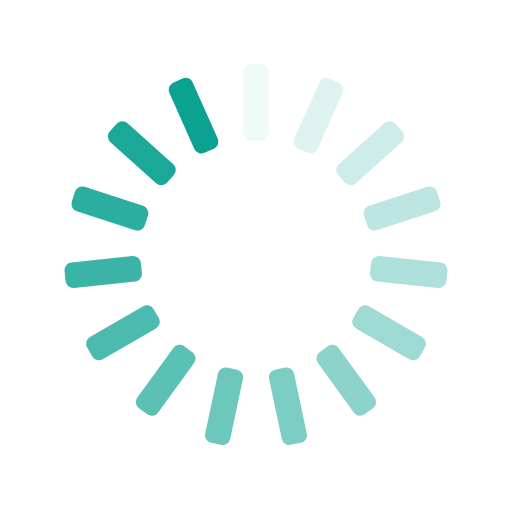
t = 0.00 s
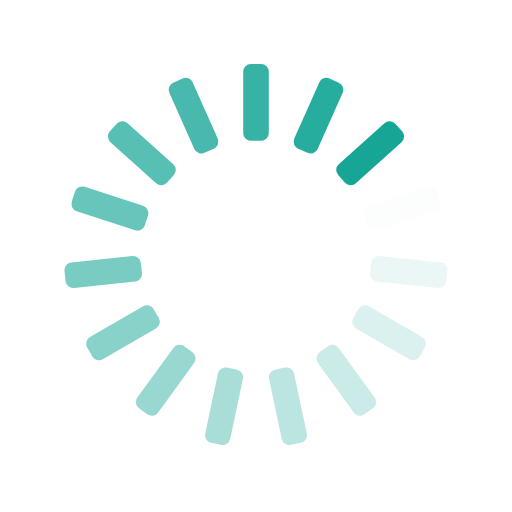
t = 0.25 s
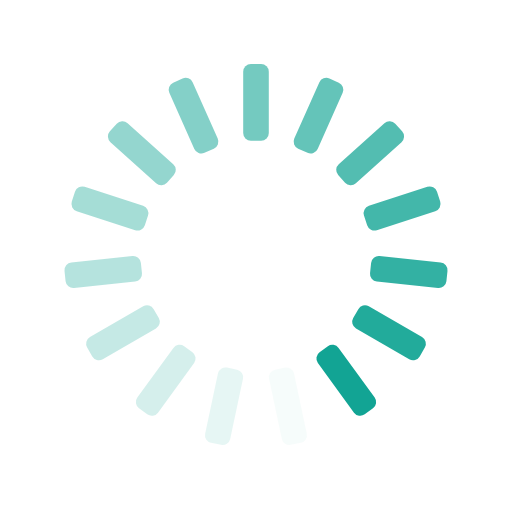
t = 0.50 s
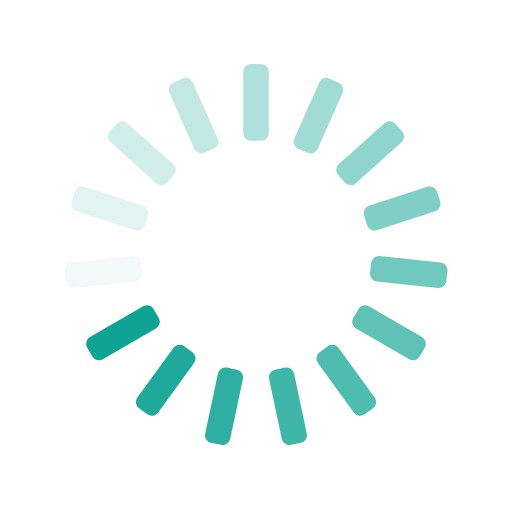
t = 0.75 s

The animated SVG that drew these frames (rendered in a browser with its animation timeline set to each time). Animation: 15 SMIL elements (animate=15); one cycle of 1.00 s, repeats indefinitely.

<svg xmlns="http://www.w3.org/2000/svg" xmlns:xlink="http://www.w3.org/1999/xlink" style="margin:auto;background:transparent;display:block;" width="200px" height="200px" viewBox="0 0 100 100" preserveAspectRatio="xMidYMid">
<g transform="rotate(0 50 50)">
  <rect x="47.5" y="12.5" rx="1.5" ry="1.5" width="5" height="15" fill="#0ba291">
    <animate attributeName="opacity" values="1;0" keyTimes="0;1" dur="1s" begin="-0.9333333333333333s" repeatCount="indefinite"></animate>
  </rect>
</g><g transform="rotate(24 50 50)">
  <rect x="47.5" y="12.5" rx="1.5" ry="1.5" width="5" height="15" fill="#0ba291">
    <animate attributeName="opacity" values="1;0" keyTimes="0;1" dur="1s" begin="-0.8666666666666667s" repeatCount="indefinite"></animate>
  </rect>
</g><g transform="rotate(48 50 50)">
  <rect x="47.5" y="12.5" rx="1.5" ry="1.5" width="5" height="15" fill="#0ba291">
    <animate attributeName="opacity" values="1;0" keyTimes="0;1" dur="1s" begin="-0.8s" repeatCount="indefinite"></animate>
  </rect>
</g><g transform="rotate(72 50 50)">
  <rect x="47.5" y="12.5" rx="1.5" ry="1.5" width="5" height="15" fill="#0ba291">
    <animate attributeName="opacity" values="1;0" keyTimes="0;1" dur="1s" begin="-0.7333333333333333s" repeatCount="indefinite"></animate>
  </rect>
</g><g transform="rotate(96 50 50)">
  <rect x="47.5" y="12.5" rx="1.5" ry="1.5" width="5" height="15" fill="#0ba291">
    <animate attributeName="opacity" values="1;0" keyTimes="0;1" dur="1s" begin="-0.6666666666666666s" repeatCount="indefinite"></animate>
  </rect>
</g><g transform="rotate(120 50 50)">
  <rect x="47.5" y="12.5" rx="1.5" ry="1.5" width="5" height="15" fill="#0ba291">
    <animate attributeName="opacity" values="1;0" keyTimes="0;1" dur="1s" begin="-0.6s" repeatCount="indefinite"></animate>
  </rect>
</g><g transform="rotate(144 50 50)">
  <rect x="47.5" y="12.5" rx="1.5" ry="1.5" width="5" height="15" fill="#0ba291">
    <animate attributeName="opacity" values="1;0" keyTimes="0;1" dur="1s" begin="-0.5333333333333333s" repeatCount="indefinite"></animate>
  </rect>
</g><g transform="rotate(168 50 50)">
  <rect x="47.5" y="12.5" rx="1.5" ry="1.5" width="5" height="15" fill="#0ba291">
    <animate attributeName="opacity" values="1;0" keyTimes="0;1" dur="1s" begin="-0.4666666666666667s" repeatCount="indefinite"></animate>
  </rect>
</g><g transform="rotate(192 50 50)">
  <rect x="47.5" y="12.5" rx="1.5" ry="1.5" width="5" height="15" fill="#0ba291">
    <animate attributeName="opacity" values="1;0" keyTimes="0;1" dur="1s" begin="-0.4s" repeatCount="indefinite"></animate>
  </rect>
</g><g transform="rotate(216 50 50)">
  <rect x="47.5" y="12.5" rx="1.5" ry="1.5" width="5" height="15" fill="#0ba291">
    <animate attributeName="opacity" values="1;0" keyTimes="0;1" dur="1s" begin="-0.3333333333333333s" repeatCount="indefinite"></animate>
  </rect>
</g><g transform="rotate(240 50 50)">
  <rect x="47.5" y="12.5" rx="1.5" ry="1.5" width="5" height="15" fill="#0ba291">
    <animate attributeName="opacity" values="1;0" keyTimes="0;1" dur="1s" begin="-0.26666666666666666s" repeatCount="indefinite"></animate>
  </rect>
</g><g transform="rotate(264 50 50)">
  <rect x="47.5" y="12.5" rx="1.5" ry="1.5" width="5" height="15" fill="#0ba291">
    <animate attributeName="opacity" values="1;0" keyTimes="0;1" dur="1s" begin="-0.2s" repeatCount="indefinite"></animate>
  </rect>
</g><g transform="rotate(288 50 50)">
  <rect x="47.5" y="12.5" rx="1.5" ry="1.5" width="5" height="15" fill="#0ba291">
    <animate attributeName="opacity" values="1;0" keyTimes="0;1" dur="1s" begin="-0.13333333333333333s" repeatCount="indefinite"></animate>
  </rect>
</g><g transform="rotate(312 50 50)">
  <rect x="47.5" y="12.5" rx="1.5" ry="1.5" width="5" height="15" fill="#0ba291">
    <animate attributeName="opacity" values="1;0" keyTimes="0;1" dur="1s" begin="-0.06666666666666667s" repeatCount="indefinite"></animate>
  </rect>
</g><g transform="rotate(336 50 50)">
  <rect x="47.5" y="12.5" rx="1.5" ry="1.5" width="5" height="15" fill="#0ba291">
    <animate attributeName="opacity" values="1;0" keyTimes="0;1" dur="1s" begin="0s" repeatCount="indefinite"></animate>
  </rect>
</g>
</svg>
